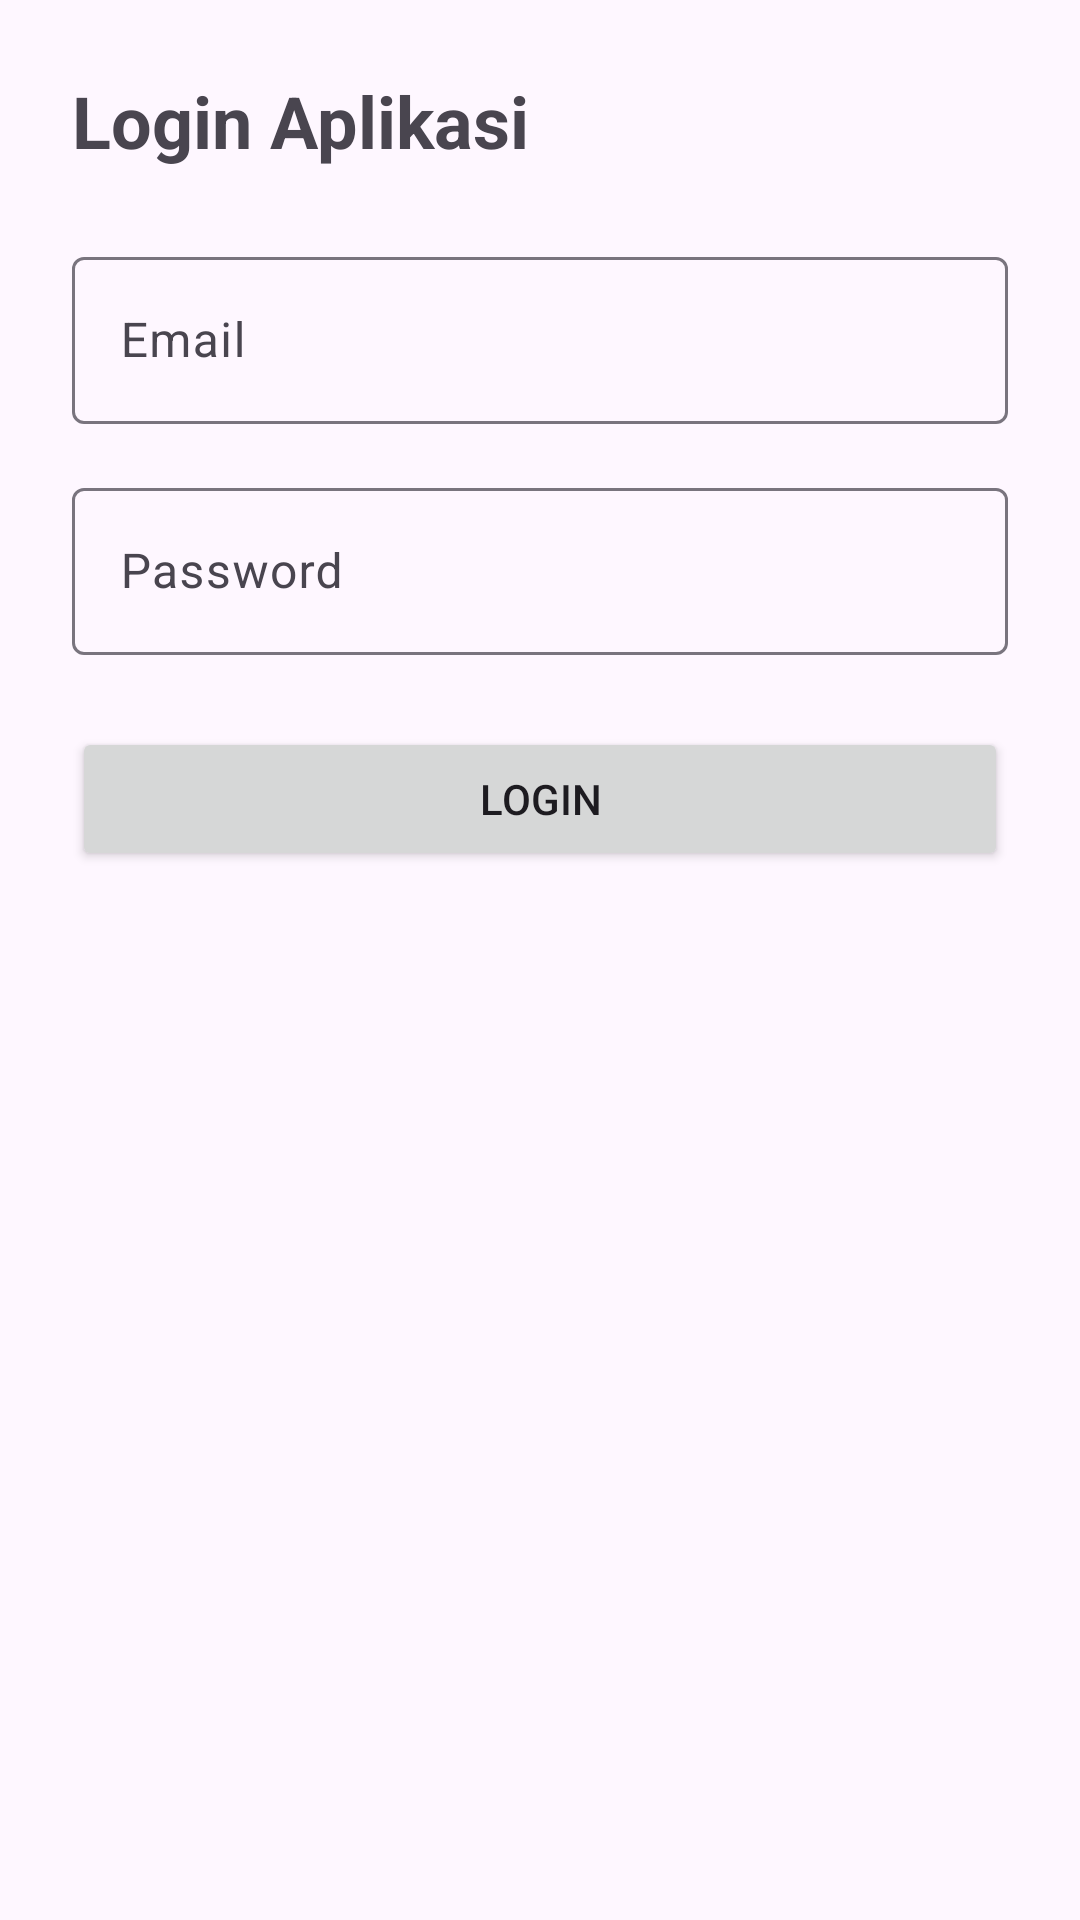

Produce the Android XML layout that renders to this screen, including the resource entries it uses.
<!-- AndroidManifest.xml: application theme Theme.PasienAPIApp -->
<!-- res/layout/activity_login.xml -->
<?xml version="1.0" encoding="utf-8"?>
<ScrollView xmlns:android="http://schemas.android.com/apk/res/android"
    xmlns:app="http://schemas.android.com/apk/res-auto"
    android:layout_width="match_parent"
    android:layout_height="match_parent">

    <LinearLayout
        android:layout_width="match_parent"
        android:layout_height="wrap_content"
        android:orientation="vertical"
        android:padding="24dp">

        <TextView
            android:layout_width="wrap_content"
            android:layout_height="wrap_content"
            android:text="Login Aplikasi"
            android:textSize="24sp"
            android:textStyle="bold"
            android:layout_marginBottom="24dp" />

        <com.google.android.material.textfield.TextInputLayout
            android:layout_width="match_parent"
            android:layout_height="wrap_content"
            android:hint="Email">

            <com.google.android.material.textfield.TextInputEditText
                android:id="@+id/etEmail"
                android:layout_width="match_parent"
                android:layout_height="wrap_content"
                android:inputType="textEmailAddress" />
        </com.google.android.material.textfield.TextInputLayout>

        <com.google.android.material.textfield.TextInputLayout
            android:layout_width="match_parent"
            android:layout_height="wrap_content"
            android:layout_marginTop="16dp"
            android:hint="Password">

            <com.google.android.material.textfield.TextInputEditText
                android:id="@+id/etPassword"
                android:layout_width="match_parent"
                android:layout_height="wrap_content"
                android:inputType="textPassword" />
        </com.google.android.material.textfield.TextInputLayout>

        <Button
            android:id="@+id/btnLogin"
            android:layout_width="match_parent"
            android:layout_height="wrap_content"
            android:layout_marginTop="24dp"
            android:text="Login" />

        <ProgressBar
            android:id="@+id/progressBar"
            android:layout_width="wrap_content"
            android:layout_height="wrap_content"
            android:layout_gravity="center_horizontal"
            android:layout_marginTop="16dp"
            android:visibility="gone" />

        <TextView
            android:id="@+id/tvError"
            android:layout_width="match_parent"
            android:layout_height="wrap_content"
            android:layout_marginTop="12dp"
            android:textColor="#D32F2F"
            android:textStyle="bold" />
    </LinearLayout>
</ScrollView>
<!-- resources referenced by this layout -->
<resources>
  <style name="Theme.PasienAPIApp" parent="Base.Theme.PasienAPIApp" />
  <style name="Base.Theme.PasienAPIApp" parent="Theme.Material3.DayNight.NoActionBar">
          
          
      </style>
</resources>
